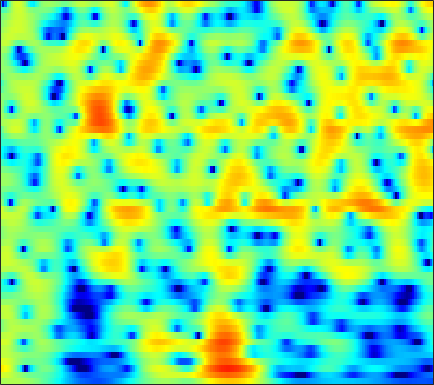

The file beside this chart, header and first rows:
1.4985, 1.6393, 1.7743, 1.8595, 1.8983, 1.9211, 1.9128, 1.8881, 1.8291, 1.7319, 1.5943, 1.4646, 1.2587, 1.0123, 0.80021, 0.48539, 0.13209, -0.16025, -0.58141, -1.0408, -1.5389, -1.9341, -2.493, -3.0845
3.378, 3.354, 3.23, 3.006, 2.781, 2.413, 1.979, 1.621, 1.123, 0.6282, 0.1714, -0.127, -0.4478, -0.676, -0.7931, -0.8979, -0.9735, -1.032, -1.134, -1.286, -1.504, -1.719, -2.077, -2.523
5.97, 5.719, 5.224, 4.527, 3.851, 2.711, 1.236, -0.1592, -2.569, -6.003, -11.67, -21.08, -17.11, -9.372, -6.457, -3.976, -2.387, -1.576, -0.8636, -0.4875, -0.389, -0.4755, -0.7863, -1.3
4.237, 4.114, 3.849, 3.465, 3.097, 2.513, 1.841, 1.298, 0.564, -0.1096, -0.6442, -0.9142, -1.082, -1.061, -0.9615, -0.7883, -0.6368, -0.5735, -0.5887, -0.7403, -1.054, -1.404, -2.038, -2.88
2.429, 2.504, 2.501, 2.385, 2.231, 1.958, 1.63, 1.363, 1.008, 0.6889, 0.4291, 0.2834, 0.1574, 0.09622, 0.08053, 0.07636, 0.06235, 0.02459, -0.08269, -0.2731, -0.5681, -0.8624, -1.367, -2.006
2.351, 2.5, 2.485, 2.235, 1.901, 1.271, 0.4494, -0.2668, -1.281, -2.195, -2.768, -2.854, -2.514, -1.85, -1.281, -0.5549, 0.04866, 0.3949, 0.7076, 0.8558, 0.8443, 0.743, 0.4979, 0.1415
3.343, 3.455, 3.373, 3.005, 2.519, 1.549, 0.1344, -1.312, -3.972, -7.909, -12.81, -12.2, -7.468, -4.048, -2.283, -0.6312, 0.4541, 0.9887, 1.394, 1.507, 1.371, 1.137, 0.6898, 0.1337
2.044, 2.357, 2.628, 2.715, 2.648, 2.395, 1.991, 1.62, 1.097, 0.6357, 0.3432, 0.2728, 0.3626, 0.5984, 0.803, 1.02, 1.099, 1.034, 0.7457, 0.2014, -0.6373, -1.484, -2.93, -4.778
-0.3213, 0.4499, 1.243, 1.797, 2.076, 2.284, 2.341, 2.313, 2.216, 2.088, 1.958, 1.871, 1.774, 1.679, 1.598, 1.444, 1.195, 0.9198, 0.3986, -0.3372, -1.334, -2.292, -3.902, -5.922
-0.4558, 0.4264, 1.264, 1.777, 1.987, 2.066, 1.941, 1.738, 1.37, 0.9685, 0.6199, 0.4459, 0.3691, 0.4545, 0.5863, 0.7863, 0.9355, 0.9722, 0.8813, 0.6093, 0.1498, -0.3186, -1.094, -1.997
2.12, 2.479, 2.772, 2.8, 2.638, 2.159, 1.333, 0.4477, -1.163, -3.356, -6.071, -7.816, -7.61, -5.133, -3.262, -1.284, 0.1211, 0.8647, 1.505, 1.793, 1.796, 1.638, 1.238, 0.6324
2.555, 2.642, 2.652, 2.505, 2.259, 1.719, 0.9113, 0.1086, -1.265, -2.976, -4.795, -5.746, -5.581, -4.056, -2.684, -1.056, 0.2058, 0.9035, 1.541, 1.872, 1.917, 1.784, 1.396, 0.7754
0.7291, 0.8453, 0.9191, 0.9194, 0.8683, 0.7297, 0.5202, 0.3328, 0.0658, -0.1739, -0.3216, -0.3373, -0.2038, 0.08825, 0.3778, 0.7952, 1.172, 1.389, 1.559, 1.578, 1.424, 1.182, 0.6898, 0.003162
-1.575, -1.382, -1.217, -1.104, -1.015, -0.8596, -0.6565, -0.4725, -0.1797, 0.1522, 0.5045, 0.769, 1.111, 1.432, 1.648, 1.882, 2.039, 2.096, 2.073, 1.922, 1.64, 1.335, 0.7955, 0.1058
-3.606, -3.672, -3.95, -4.332, -4.539, -4.465, -3.858, -3.123, -1.98, -0.8474, 0.1636, 0.8177, 1.532, 2.082, 2.388, 2.666, 2.807, 2.835, 2.768, 2.573, 2.261, 1.954, 1.441, 0.7955
-3.635, -4.333, -6.004, -9.058, -13.27, -25.61, -12.78, -7.965, -4.092, -1.576, 0.1623, 1.113, 2.036, 2.635, 2.913, 3.103, 3.121, 3.043, 2.856, 2.602, 2.288, 2.017, 1.599, 1.093
-0.5156, -0.8075, -1.479, -2.264, -2.769, -2.976, -2.385, -1.543, -0.2683, 0.8831, 1.79, 2.271, 2.658, 2.757, 2.658, 2.321, 1.79, 1.299, 0.6227, 0.07812, -0.2491, -0.3557, -0.3774, -0.3898
2.028, 2.143, 2.16, 2.131, 2.12, 2.131, 2.204, 2.299, 2.44, 2.55, 2.58, 2.511, 2.241, 1.72, 1.117, -0.05552, -1.752, -3.469, -6.536, -9.955, -10.27, -8.224, -5.596, -3.823
2.656, 2.903, 3.124, 3.173, 3.119, 2.961, 2.712, 2.48, 2.139, 1.8, 1.457, 1.212, 0.8463, 0.3716, -0.1207, -1.062, -2.404, -3.71, -5.84, -7.747, -7.93, -6.893, -5.18, -3.902
2.639, 2.985, 3.24, 3.2, 2.971, 2.412, 1.562, 0.746, -0.4883, -1.667, -2.404, -2.469, -2.014, -1.339, -0.8939, -0.4872, -0.3603, -0.3847, -0.5049, -0.6693, -0.7497, -0.7457, -0.7203, -0.8007
2.248, 2.741, 3.028, 2.952, 2.631, 1.785, 0.3748, -1.174, -4.27, -9.723, -28.05, -14.82, -6.966, -3.311, -1.59, -0.03322, 0.9535, 1.421, 1.822, 1.996, 1.992, 1.884, 1.59, 1.134
0.8277, 1.382, 1.803, 1.911, 1.79, 1.344, 0.6013, -0.1337, -1.259, -2.295, -2.85, -2.782, -2.138, -1.193, -0.4758, 0.3292, 0.9638, 1.312, 1.595, 1.732, 1.701, 1.566, 1.228, 0.7434
-0.1233, 0.3968, 0.9338, 1.238, 1.327, 1.294, 1.107, 0.8971, 0.5838, 0.2731, 0.04882, -0.05136, -0.08081, -0.02291, 0.05651, 0.1779, 0.285, 0.3642, 0.4093, 0.4035, 0.3385, 0.2412, 0.04627, -0.2714
0.1028, 0.6285, 1.156, 1.514, 1.673, 1.765, 1.731, 1.642, 1.445, 1.179, 0.859, 0.6029, 0.2496, -0.1091, -0.374, -0.6733, -0.9236, -1.077, -1.172, -1.228, -1.235, -1.218, -1.186, -1.183
1.338, 1.763, 2.147, 2.387, 2.496, 2.542, 2.489, 2.383, 2.129, 1.763, 1.234, 0.7339, -0.0816, -1.03, -1.801, -2.8, -3.599, -3.99, -4.119, -3.933, -3.616, -3.361, -3.051, -2.652
2.935, 2.99, 2.978, 2.909, 2.869, 2.833, 2.823, 2.788, 2.655, 2.348, 1.772, 1.101, -0.1865, -2.05, -3.95, -7.462, -11.87, -13.48, -10.94, -8.188, -6.659, -6.176, -6.117, -6.153
3.351, 2.677, 1.609, 0.519, -0.04449, -0.03639, 0.6883, 1.387, 2.193, 2.598, 2.588, 2.27, 1.407, -0.003988, -1.449, -3.835, -6.151, -7.028, -6.481, -5.43, -5.055, -5.478, -7.349, -12.48
0.6616, -0.6267, -3.444, -8.524, -17.41, -14.18, -6.129, -3.175, -0.8176, 0.5338, 1.191, 1.364, 1.258, 0.86, 0.4626, -0.1204, -0.6473, -0.8911, -1.131, -1.209, -1.327, -1.452, -1.648, -1.801
-0.9035, -1.377, -2.358, -3.291, -3.803, -3.818, -3.194, -2.536, -1.76, -1.171, -0.8741, -0.8141, -0.8913, -1.082, -1.239, -1.406, -1.486, -1.43, -1.263, -0.9849, -0.6214, -0.3274, 0.1106, 0.619
-0.1891, -0.1889, -0.3012, -0.5062, -0.6572, -0.8374, -0.9745, -1.081, -1.274, -1.598, -2.057, -2.503, -3.216, -3.949, -4.456, -4.823, -4.708, -4.312, -3.414, -2.39, -1.32, -0.5575, 0.3598, 1.231
1.024, 1.035, 1.001, 0.8319, 0.6736, 0.3749, -0.01691, -0.3965, -1.014, -1.864, -2.975, -4.042, -5.899, -8.459, -11.01, -14.89, -14.44, -11.25, -7.53, -4.688, -2.511, -1.179, 0.3221, 1.448
1.146, 1.109, 0.9484, 0.7472, 0.5292, 0.1833, -0.2655, -0.669, -1.355, -2.202, -3.321, -4.361, -6.056, -8.176, -9.919, -11.88, -11.62, -10.03, -7.331, -4.852, -2.707, -1.313, 0.2658, 1.587
-0.1919, -0.3031, -0.6076, -0.9081, -1.182, -1.505, -1.804, -2.013, -2.388, -2.828, -3.463, -4.061, -4.979, -5.976, -6.65, -7.326, -7.417, -7.107, -6.029, -4.457, -2.689, -1.332, 0.2577, 1.73
-2.543, -2.965, -3.77, -4.755, -5.361, -5.754, -5.522, -5.099, -4.492, -4.134, -4.09, -4.307, -4.963, -6.072, -7.233, -9.322, -11.79, -12.91, -11.13, -7.39, -4.099, -2.08, 0.1883, 1.903
-4.749, -5.71, -7.767, -11.45, -16.28, -23.42, -13.81, -10.08, -7.11, -5.449, -4.59, -4.371, -4.592, -5.349, -6.361, -8.22, -10.7, -11.83, -10.14, -6.639, -3.544, -1.632, 0.4337, 2.101
-4.679, -5.228, -6.279, -7.572, -8.413, -8.736, -7.833, -6.77, -5.361, -4.247, -3.535, -3.236, -3.093, -3.196, -3.376, -3.596, -3.733, -3.548, -3.019, -2.102, -0.9791, -0.1105, 0.9864, 2.006
-3.397, -3.296, -3.227, -3.195, -3.113, -2.915, -2.612, -2.332, -1.936, -1.628, -1.423, -1.35, -1.341, -1.41, -1.43, -1.463, -1.315, -1.164, -0.7995, -0.3603, 0.1431, 0.504, 1.004, 1.352
-2.818, -1.929, -0.9319, -0.1672, 0.2549, 0.6779, 0.9542, 1.085, 1.112, 0.9914, 0.7146, 0.4104, -0.1054, -0.6354, -0.983, -1.247, -1.165, -0.9494, -0.4599, 0.0375, 0.4079, 0.5779, 0.5445, 0.2947
-1.85, -0.2446, 1.246, 2.256, 2.772, 3.225, 3.459, 3.488, 3.315, 2.888, 2.12, 1.28, -0.2794, -2.395, -4.343, -6.258, -5.82, -4.095, -2.008, -0.4765, 0.3634, 0.5833, 0.2452, -0.6861
1.083, 1.534, 1.96, 2.283, 2.47, 2.678, 2.847, 2.902, 2.853, 2.557, 1.895, 1.08, -0.5605, -3.082, -5.688, -9.11, -7.858, -5.291, -2.549, -0.8077, 0.1218, 0.3618, 0.1678, -0.5336
1.612, 1.028, 0.1009, -0.8186, -1.282, -1.402, -0.88, -0.2699, 0.5726, 1.16, 1.413, 1.367, 1.042, 0.5289, 0.1105, -0.2378, -0.3209, -0.1412, 0.2102, 0.4905, 0.6112, 0.5401, 0.3688, -0.05775
1.111, -0.3216, -2.881, -6.875, -12.08, -16.2, -7.888, -4.331, -1.415, 0.4344, 1.584, 2.126, 2.527, 2.663, 2.645, 2.5, 2.265, 2.07, 1.717, 1.272, 0.7304, 0.2952, -0.3304, -0.9305
1.072, 0.1335, -1.323, -2.912, -3.869, -4.094, -2.922, -1.616, 0.03971, 1.377, 2.357, 2.873, 3.298, 3.447, 3.41, 3.148, 2.706, 2.211, 1.358, 0.2895, -1.022, -2.135, -3.85, -5.402
0.3106, 0.2487, 0.1623, 0.1091, 0.1731, 0.42, 0.856, 1.27, 1.881, 2.441, 2.905, 3.146, 3.31, 3.276, 3.108, 2.699, 2.038, 1.347, 0.1599, -1.417, -3.473, -5.441, -9.013, -14.18
-1.823, -1.021, -0.1385, 0.5747, 1.009, 1.509, 1.948, 2.237, 2.574, 2.855, 3.043, 3.121, 3.12, 2.988, 2.779, 2.345, 1.674, 1.01, -0.1195, -1.609, -3.498, -5.211, -7.803, -10.57
-3.361, -1.843, -0.3629, 0.6693, 1.213, 1.738, 2.094, 2.281, 2.449, 2.56, 2.618, 2.641, 2.636, 2.571, 2.472, 2.224, 1.825, 1.414, 0.6548, -0.3414, -1.617, -2.785, -4.548, -6.709
-1.185, -0.3877, 0.4084, 0.9188, 1.154, 1.279, 1.227, 1.113, 0.9093, 0.6961, 0.5772, 0.5678, 0.6839, 0.9043, 1.107, 1.351, 1.514, 1.536, 1.387, 1.042, 0.4851, -0.07233, -0.993, -2.133
0.6549, 0.7189, 0.6561, 0.4093, 0.1042, -0.4913, -1.289, -2.014, -3.087, -4.182, -5.016, -5.229, -4.748, -3.585, -2.562, -1.233, -0.1438, 0.4856, 1.11, 1.462, 1.598, 1.591, 1.428, 1.184
0.7973, 0.5011, -0.08013, -0.9132, -1.748, -3.116, -4.791, -6.256, -8.582, -11.72, -17.02, -24.52, -17.25, -10.37, -7.161, -4.165, -2.078, -0.8807, 0.3072, 1.132, 1.682, 1.989, 2.225, 2.39
0.6793, 0.3207, -0.4399, -1.63, -2.892, -5.072, -7.836, -10.05, -12.68, -13.79, -13.63, -12.88, -10.86, -8.025, -5.96, -3.634, -1.796, -0.7393, 0.324, 1.093, 1.63, 1.884, 2.169, 2.401
1.459, 1.474, 1.01, -0.03981, -1.242, -3.614, -7.224, -11.24, -18.67, -14.61, -9.494, -7.079, -4.72, -2.874, -1.757, -0.5231, 0.3762, 0.8111, 1.198, 1.369, 1.406, 1.376, 1.362, 1.339
2.292, 2.746, 2.892, 2.596, 2.105, 1.185, 0.05876, -0.7147, -1.407, -1.399, -0.8253, -0.2541, 0.5255, 1.137, 1.453, 1.611, 1.435, 1.114, 0.3936, -0.607, -1.717, -2.36, -2.995, -3.244
1.637, 2.232, 2.787, 3.069, 3.123, 3.045, 2.87, 2.702, 2.531, 2.438, 2.382, 2.352, 2.263, 2.03, 1.718, 1.036, -0.01559, -1.103, -3.152, -6.097, -10.47, -14.84, -17.22, -13.22
0.7166, 1.38, 2.094, 2.616, 2.904, 3.148, 3.28, 3.308, 3.284, 3.175, 2.99, 2.796, 2.416, 1.886, 1.347, 0.4181, -0.8091, -1.997, -3.987, -6.522, -9.532, -11.55, -12.86, -12.43
0.05995, 0.7012, 1.415, 2, 2.372, 2.767, 3.037, 3.175, 3.23, 3.157, 2.97, 2.74, 2.328, 1.788, 1.29, 0.5121, -0.4212, -1.22, -2.398, -3.663, -4.919, -5.811, -6.838, -7.61
-0.4882, -0.07165, 0.5275, 1.172, 1.645, 2.23, 2.688, 2.923, 3.073, 3.045, 2.835, 2.576, 2.141, 1.623, 1.222, 0.6659, 0.1017, -0.3258, -0.9038, -1.513, -2.162, -2.732, -3.487, -4.323
-2.263, -2.413, -1.855, -0.6155, 0.4175, 1.65, 2.564, 2.986, 3.242, 3.142, 2.718, 2.241, 1.453, 0.66, 0.1781, -0.2163, -0.2991, -0.234, -0.1078, -0.04798, -0.1185, -0.2542, -0.5931, -1.154
-8.399, -17.7, -11.04, -3.851, -0.9535, 1.454, 2.848, 3.411, 3.608, 3.21, 2.241, 1.098, -1.036, -3.782, -5.75, -6.109, -4.089, -2.485, -0.847, 0.2297, 0.863, 1.149, 1.249, 1.148
